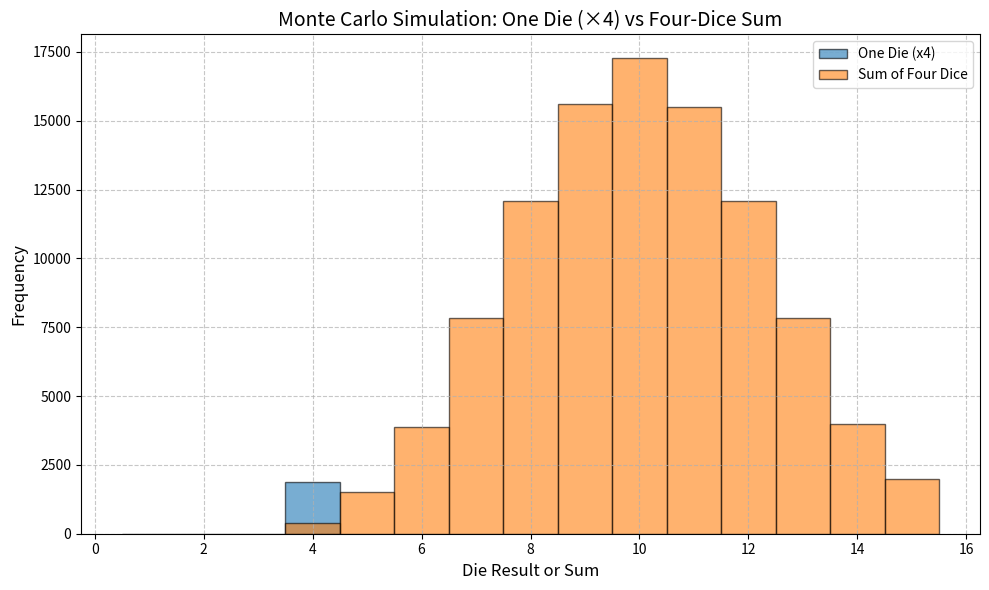

This chart was generated by the following Python code:
import random
import matplotlib.pyplot as plt

def monte_carlo_dice_sim(num_trials=100_000):
    one_die_results = []
    four_dice_results = []

    for _ in range(num_trials):
        # Roll one 4-sided die four times individually
        total = 0
        for _ in range(0, 4):
            total += random.randint(1,4)
        one_die_results.append(total)
        
        # Roll four 4-sided dice and sum them
        four_dice_sum = sum(random.randint(1, 4) for _ in range(4))
        four_dice_results.append(four_dice_sum)

    return one_die_results, four_dice_results

# Run simulation
one_die, four_dice = monte_carlo_dice_sim()

# Plot results
plt.figure(figsize=(10, 6))
plt.hist(one_die, bins=range(1, 6), alpha=0.6, label='One Die (x4)', edgecolor='black', align='left')
plt.hist(four_dice, bins=range(4, 17), alpha=0.6, label='Sum of Four Dice', edgecolor='black', align='left')
plt.xlabel('Die Result or Sum', fontsize=12)
plt.ylabel('Frequency', fontsize=12)
plt.title('Monte Carlo Simulation: One Die (×4) vs Four-Dice Sum', fontsize=14)
plt.legend()
plt.grid(True, linestyle='--', alpha=0.7)
plt.tight_layout()
plt.savefig("monte_carlo_dice_simulation.png")
plt.show()
